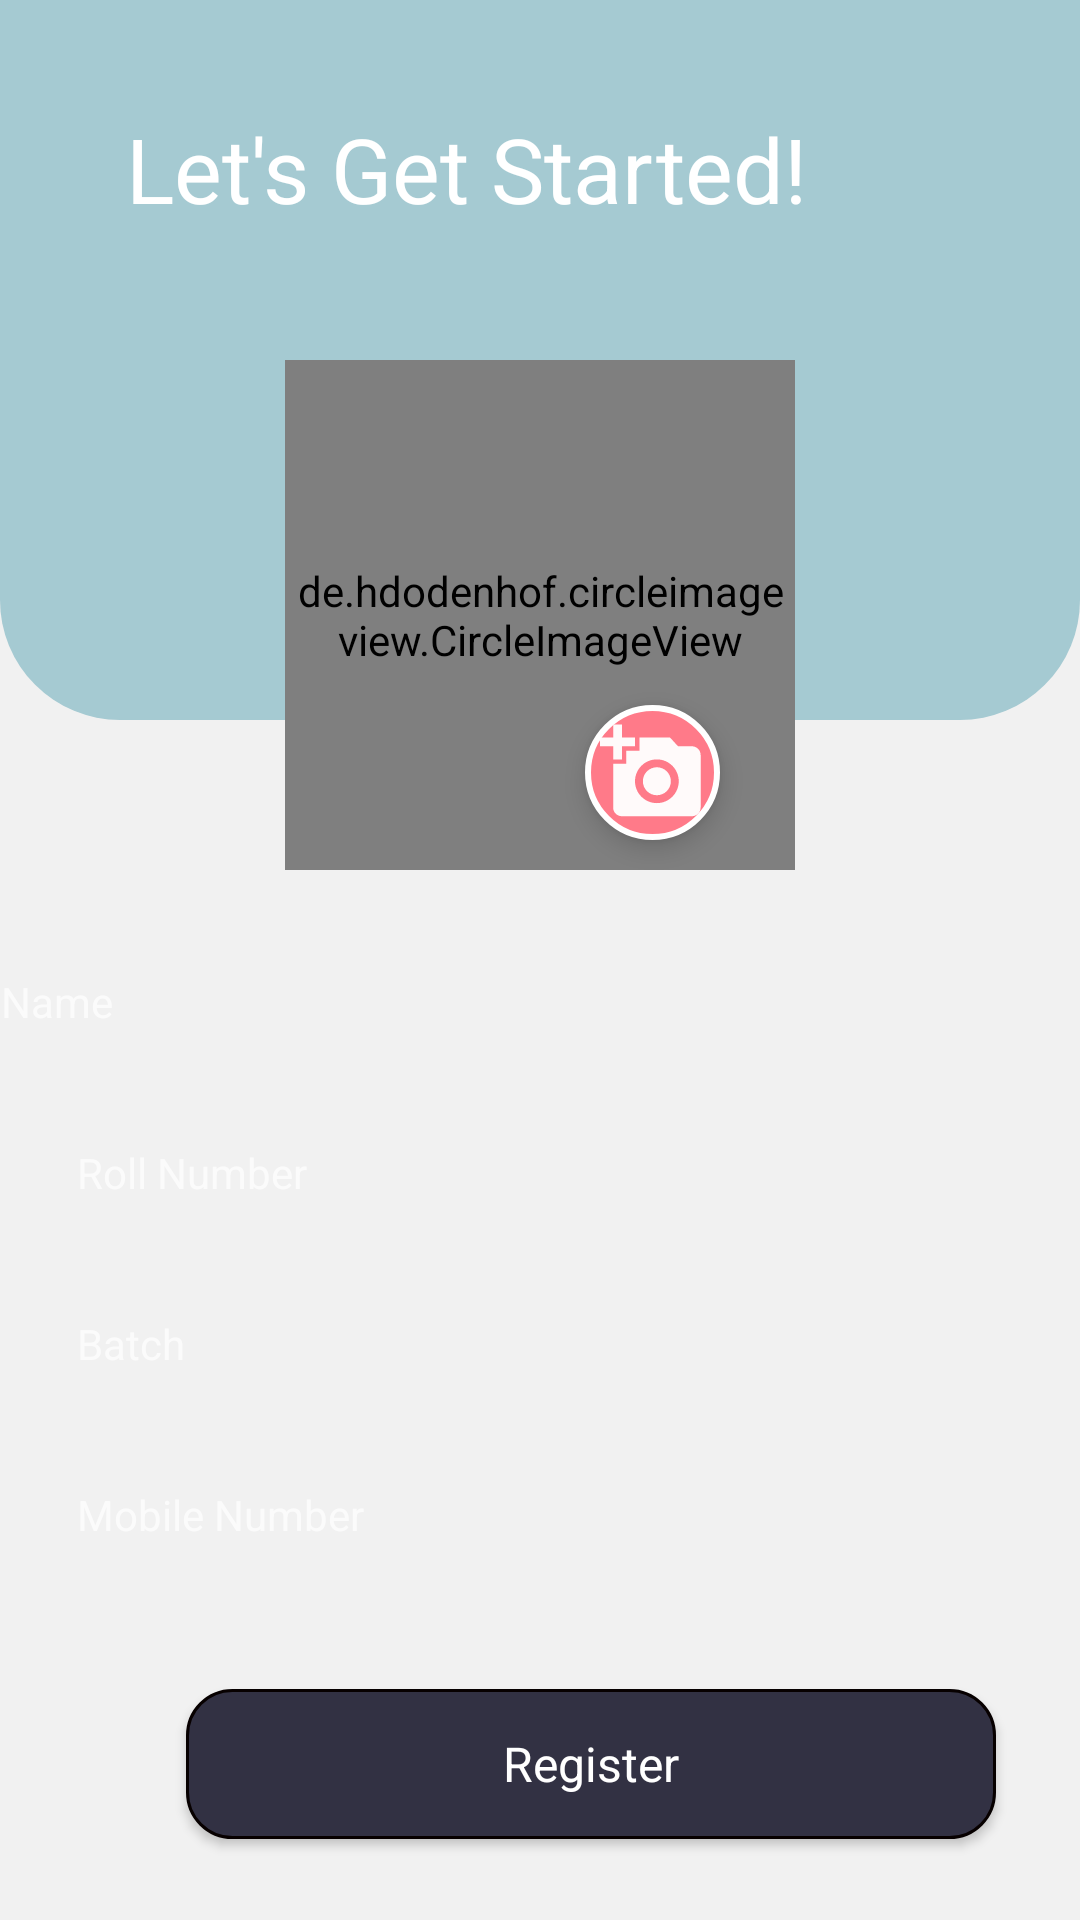

Layout XML and referenced resources for this Android screen:
<!-- AndroidManifest.xml: activity theme Theme.AppCompat.NoActionBar -->
<!-- res/layout/activity_setup.xml -->
<?xml version="1.0" encoding="utf-8"?>
<androidx.constraintlayout.widget.ConstraintLayout xmlns:android="http://schemas.android.com/apk/res/android"
    xmlns:app="http://schemas.android.com/apk/res-auto"
    xmlns:tools="http://schemas.android.com/tools"
    android:layout_width="match_parent"
    android:layout_height="match_parent"
    android:background="#F1F1F1"
    tools:context=".SetupActivity">

    <FrameLayout
        android:id="@+id/frameLayout4"
        android:layout_width="match_parent"
        android:layout_height="0dp"
        android:layout_marginBottom="350dp"
        app:layout_constraintBottom_toBottomOf="parent"
        app:layout_constraintEnd_toEndOf="parent"
        app:layout_constraintStart_toStartOf="parent"
        app:layout_constraintTop_toTopOf="parent">

        <androidx.constraintlayout.widget.ConstraintLayout
            android:layout_width="match_parent"
            android:layout_height="match_parent"
            android:layout_marginBottom="50dp"
            android:background="@drawable/backgroundprofile"
            app:layout_constraintBottom_toBottomOf="parent"
            app:layout_constraintEnd_toEndOf="parent"
            app:layout_constraintStart_toStartOf="parent"
            app:layout_constraintTop_toTopOf="parent">


        </androidx.constraintlayout.widget.ConstraintLayout>


        <de.hdodenhof.circleimageview.CircleImageView
            android:id="@+id/ProfilePicture"
            android:layout_width="170dp"
            android:layout_height="170dp"
            android:layout_gravity="bottom|center_horizontal"


            android:background="@drawable/imagesecond"

            android:onClick="addimgFun"
            android:padding="2dp"
            android:src="@drawable/people"

            />

        <ImageView
            android:layout_width="45dp"
            android:layout_height="45dp"
            android:layout_gravity="bottom|end"

            android:layout_marginEnd="120dp"
            android:layout_marginBottom="10dp"
            android:background="@drawable/imagesecond"
            android:elevation="5dp"
            android:foregroundGravity="center"

            android:padding="5dp"
            android:src="@drawable/ic_add_a_photo_black_24dp"
            android:contentDescription="@string/todo" />
    </FrameLayout>


    <EditText
        android:id="@+id/userNameText"
        android:layout_width="311dp"
        android:layout_height="46sp"
        android:layout_marginStart="41dp"
        android:layout_marginTop="21dp"
        android:layout_marginEnd="59dp"
        android:background="@drawable/textview"
        android:ems="10"
        android:hint="@string/name"
        android:inputType="textPersonName"
        android:paddingStart="10sp"
        android:textColor="#000000"
        android:textSize="14sp"
        app:layout_constraintEnd_toEndOf="parent"
        app:layout_constraintHorizontal_bias="1.0"
        app:layout_constraintStart_toStartOf="parent"
        app:layout_constraintTop_toBottomOf="@+id/frameLayout4"
        android:autofillHints="" />

    <EditText
        android:id="@+id/rollnoTxt"
        android:layout_width="311dp"
        android:layout_height="46sp"
        android:layout_marginStart="41dp"
        android:layout_marginTop="11dp"
        android:layout_marginEnd="59dp"
        android:background="@drawable/textview"
        android:ems="10"
        android:inputType="textPersonName"
        android:paddingStart="10sp"
        android:hint="@string/roll_number"
        android:textColor="#000000"
        android:textSize="14sp"
        app:layout_constraintEnd_toEndOf="parent"
        app:layout_constraintStart_toStartOf="parent"
        app:layout_constraintTop_toBottomOf="@+id/userNameText"
        android:autofillHints="" />

    <EditText
        android:id="@+id/batchTxt"
        android:layout_width="311dp"
        android:layout_height="46sp"
        android:layout_marginStart="41dp"
        android:layout_marginTop="11dp"
        android:layout_marginEnd="59dp"
        android:background="@drawable/textview"
        android:ems="10"
        android:inputType="textPersonName"
        android:paddingStart="10sp"
        android:hint="@string/batch"
        android:textColor="#000000"
        android:textSize="14sp"
        app:layout_constraintEnd_toEndOf="parent"
        app:layout_constraintStart_toStartOf="parent"
        app:layout_constraintTop_toBottomOf="@+id/rollnoTxt"
        android:autofillHints="" />

    <EditText
        android:id="@+id/mobileNumberText"
        android:layout_width="311dp"
        android:layout_height="46sp"
        android:layout_marginStart="41dp"
        android:layout_marginTop="11dp"
        android:layout_marginEnd="59dp"
        android:background="@drawable/textview"
        android:ems="10"
        android:inputType="textPersonName"
        android:paddingStart="10sp"
        android:hint="@string/mobile_number"
        android:textColor="#000000"
        android:textSize="14sp"
        app:layout_constraintEnd_toEndOf="parent"
        app:layout_constraintStart_toStartOf="parent"
        app:layout_constraintTop_toBottomOf="@+id/batchTxt"
        android:autofillHints="" />

    <TextView
        android:id="@+id/textView7"
        android:layout_width="wrap_content"
        android:layout_height="wrap_content"
        android:layout_marginStart="25dp"
        android:layout_marginTop="36dp"
        android:layout_marginEnd="91dp"
        android:fontFamily="sans-serif"
        android:text="@string/let_s_get_started"
        android:textColor="#FFFFFF"
        android:textSize="30sp"
        app:layout_constraintEnd_toEndOf="parent"
        app:layout_constraintHorizontal_bias="1.0"
        app:layout_constraintStart_toStartOf="parent"
        app:layout_constraintTop_toTopOf="parent" />

    <Button
        android:id="@+id/button"
        style="@android:style/Widget.Button"
        android:layout_width="270dp"
        android:layout_height="50dp"
        android:layout_marginStart="62dp"
        android:layout_marginTop="16dp"
        android:layout_marginEnd="70dp"
        android:layout_marginBottom="8dp"
        android:alpha="150"
        android:background="@drawable/button"
        android:onClick="register"
        android:text="@string/register"
        android:textColor="#ffffff"
        android:textSize="16sp"
        app:layout_constraintBottom_toBottomOf="parent"
        app:layout_constraintEnd_toEndOf="parent"
        app:layout_constraintHorizontal_bias="0.0"
        app:layout_constraintStart_toStartOf="parent"
        app:layout_constraintTop_toBottomOf="@+id/mobileNumberText" />
</androidx.constraintlayout.widget.ConstraintLayout>
<!-- resources referenced by this layout -->
<resources>
  <!-- drawable backgroundprofile (drawable) -->
  <?xml version="1.0" encoding="utf-8"?>
  <selector xmlns:android="http://schemas.android.com/apk/res/android">
      <item>
          <shape  android:shape="rectangle">
              <corners
                  android:bottomLeftRadius="40dp"
                  android:bottomRightRadius="40dp">
  
  
              </corners>
              <solid android:color="#A5CAD2"/>
  
          </shape>
      </item>
  
  </selector>
  <!-- drawable button (drawable) -->
  <?xml version="1.0" encoding="utf-8"?>
  <shape  android:shape="rectangle" xmlns:android="http://schemas.android.com/apk/res/android"
      >
      <corners android:radius="15dp"/>
      <solid android:color="#323143" />
      <stroke android:color="#070000"
          android:width="1dp"/>
  
  </shape>
  <!-- drawable ic_add_a_photo_black_24dp (drawable) -->
  <vector android:alpha="0.96" android:height="24dp"
      android:tint="#FFFFFF" android:viewportHeight="24.0"
      android:viewportWidth="24.0" android:width="24dp" xmlns:android="http://schemas.android.com/apk/res/android">
      <path android:fillColor="#FF000000" android:pathData="M3,4L3,1h2v3h3v2L5,6v3L3,9L3,6L0,6L0,4h3zM6,10L6,7h3L9,4h7l1.83,2L21,6c1.1,0 2,0.9 2,2v12c0,1.1 -0.9,2 -2,2L5,22c-1.1,0 -2,-0.9 -2,-2L3,10h3zM13,19c2.76,0 5,-2.24 5,-5s-2.24,-5 -5,-5 -5,2.24 -5,5 2.24,5 5,5zM9.8,14c0,1.77 1.43,3.2 3.2,3.2s3.2,-1.43 3.2,-3.2 -1.43,-3.2 -3.2,-3.2 -3.2,1.43 -3.2,3.2z"/>
  </vector>
  <!-- drawable imagesecond (drawable) -->
  <?xml version="1.0" encoding="utf-8"?>
  <shape android:shape="oval"
  
      xmlns:android="http://schemas.android.com/apk/res/android">
  
  
      <solid android:color="#FF7A89"/>
  
      <stroke android:width="2dp"
  
          android:color="#FFFFFF"/>
  </shape>
  <!-- drawable textview (drawable) -->
  <?xml version="1.0" encoding="utf-8"?>
  <shape android:shape="rectangle" xmlns:android="http://schemas.android.com/apk/res/android">
  <corners android:radius="15sp"/>
  
  </shape>
  <string name="batch">Batch</string>
  <string name="let_s_get_started">Let\'s Get Started!</string>
  <string name="mobile_number">Mobile Number</string>
  <string name="name">Name</string>
  <string name="register">Register</string>
  <string name="roll_number">Roll Number</string>
  <string name="todo">TODO</string>
</resources>
